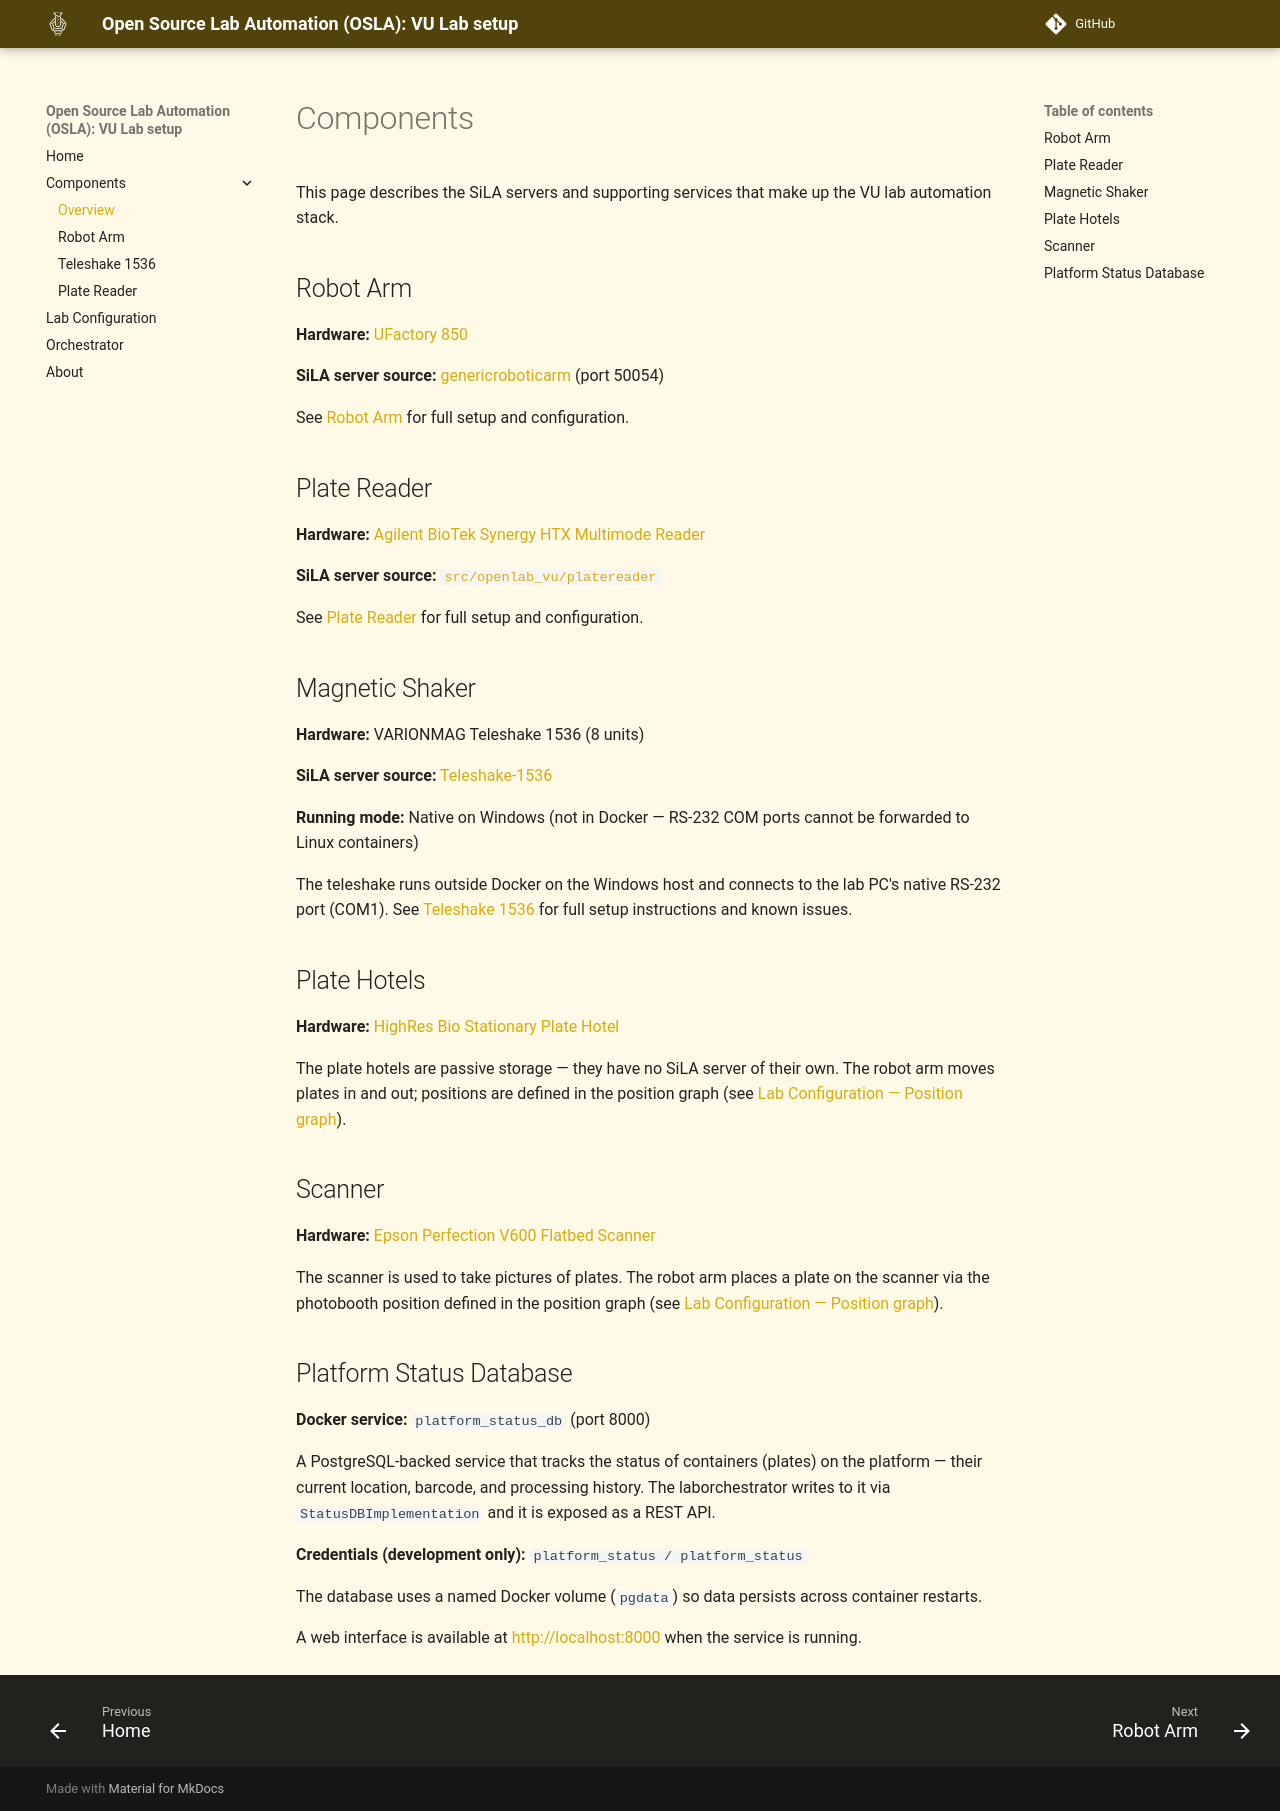

repository: OSLA-project/VU-lab · page: components/index.html · generator: mkdocs

# Components

This page describes the SiLA servers and supporting services that make up the VU lab automation stack.

## Robot Arm

**Hardware:** [UFactory 850](https://www.ufactory.us/product/850)

**SiLA server source:** [genericroboticarm](https://gitlab.com/OpenLabAutomation/device-integration/genericroboticarm) (port 50054)

See [Robot Arm](components/robot_arm.md) for full setup and configuration.

## Plate Reader

**Hardware:** [Agilent BioTek Synergy HTX Multimode Reader](https://www.agilent.com/en/product/microplate-instrumentation/microplate-readers/multimode-microplate-readers/biotek-synergy-htx-multimode-reader-1623207)

**SiLA server source:** [`src/openlab_vu/platereader`](https://github.com/OSLA-project/VU-lab/tree/main/src/openlab_vu/platereader)

See [Plate Reader](components/platereader.md) for full setup and configuration.

## Magnetic Shaker

**Hardware:** VARIONMAG Teleshake 1536 (8 units)

**SiLA server source:** [Teleshake-1536](https://github.com/OSLA-project/Teleshake-1536)

**Running mode:** Native on Windows (not in Docker — RS-232 COM ports cannot be forwarded to Linux containers)

The teleshake runs outside Docker on the Windows host and connects to the lab PC's native RS-232 port (COM1). See [Teleshake 1536](components/teleshake.md) for full setup instructions and known issues.

## Plate Hotels

**Hardware:** [HighRes Bio Stationary Plate Hotel](https://highresbio.com/hardware/automated-sample-storage/stacking-and-storage)

The plate hotels are passive storage — they have no SiLA server of their own. The robot arm moves plates in and out; positions are defined in the position graph (see [Lab Configuration — Position graph](lab-configuration.md#position-graph)).

## Scanner

**Hardware:** [Epson Perfection V600 Flatbed Scanner](https://epson.com/For-Home/Scanners/Photo-Scanners/Epson-Perfection-V600-Photo-Scanner/p/B11B198011)

The scanner is used to take pictures of plates. The robot arm places a plate on the scanner via the photobooth position defined in the position graph (see [Lab Configuration — Position graph](lab-configuration.md#position-graph)).

## Platform Status Database

**Docker service:** `platform_status_db` (port 8000)

A PostgreSQL-backed service that tracks the status of containers (plates) on the platform — their current location, barcode, and processing history. The laborchestrator writes to it via `StatusDBImplementation` and it is exposed as a REST API.

**Credentials (development only):** `platform_status / platform_status`

The database uses a named Docker volume (`pgdata`) so data persists across container restarts.

A web interface is available at [http://localhost:8000](http://localhost:8000) when the service is running.
